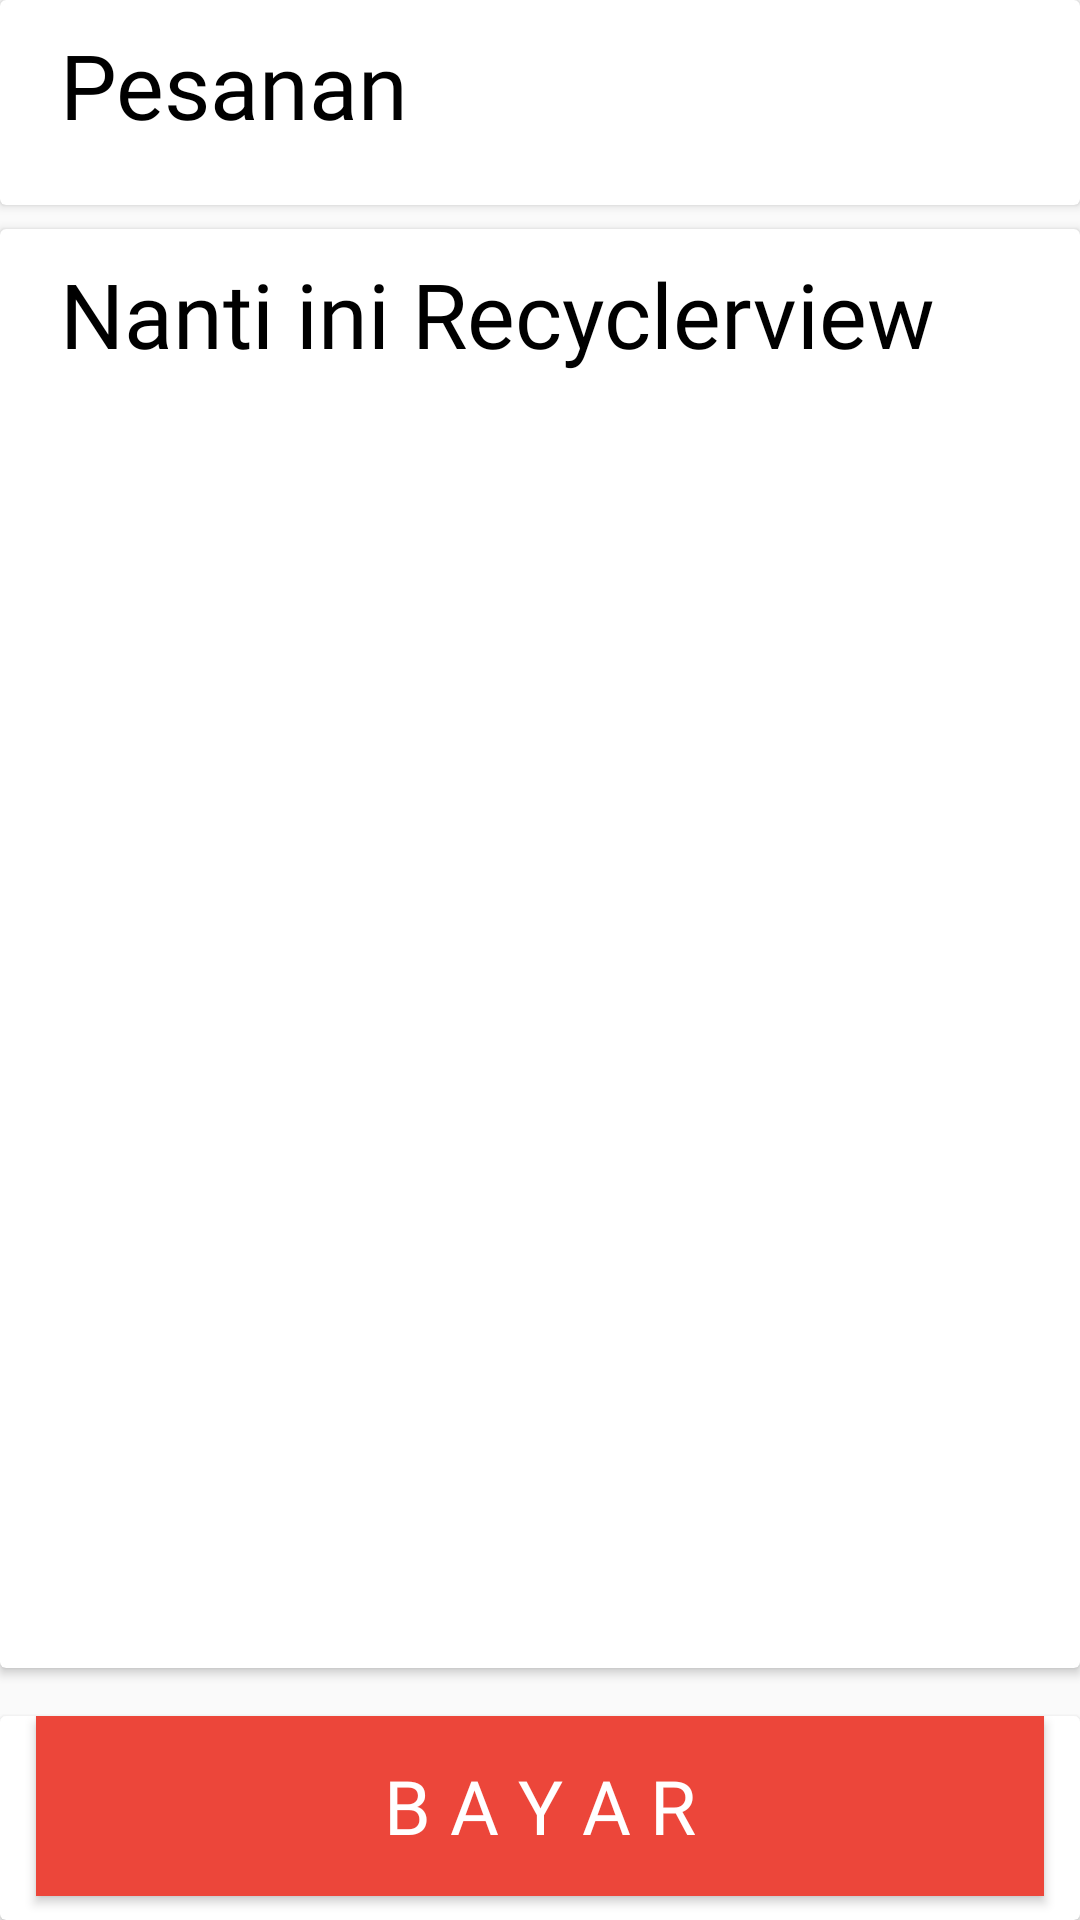

Layout XML and referenced resources for this Android screen:
<!-- AndroidManifest.xml: application theme AppTheme -->
<!-- res/layout/fragment_details.xml -->
<?xml version="1.0" encoding="utf-8"?>
<LinearLayout xmlns:android="http://schemas.android.com/apk/res/android"
    xmlns:app="http://schemas.android.com/apk/res-auto"
    android:orientation="vertical" android:layout_width="match_parent"
    android:layout_height="match_parent">


    <android.support.v7.widget.CardView
        xmlns:card_view="http://schemas.android.com/apk/res-auto"
        xmlns:android="http://schemas.android.com/apk/res/android"
        android:layout_width="match_parent"
        android:layout_height="wrap_content"
        android:layout_marginBottom="8dp"
        android:layout_weight="0">
        <LinearLayout
            android:layout_width="match_parent"
            android:layout_height="wrap_content">

            <TextView
                android:layout_width="match_parent"
                android:layout_height="match_parent"
                android:layout_marginTop="8dp"
                android:layout_marginLeft="20dp"
                android:layout_marginBottom="20dp"
                android:fontFamily="@font/coco_gothic_bold_trial"
                android:text="Pesanan"
                android:textColor="@android:color/background_dark"
                android:textSize="30sp" />

        </LinearLayout>
    </android.support.v7.widget.CardView>

    <android.support.v7.widget.CardView
        xmlns:card_view="http://schemas.android.com/apk/res-auto"
        xmlns:android="http://schemas.android.com/apk/res/android"
        android:layout_width="match_parent"
        android:layout_height="wrap_content"
        android:layout_marginBottom="8dp"
        android:layout_weight="1">
        <LinearLayout
            android:layout_width="match_parent"
            android:layout_height="wrap_content">

            <TextView
                android:layout_width="match_parent"
                android:layout_height="match_parent"
                android:layout_marginTop="8dp"
                android:layout_marginLeft="20dp"
                android:layout_marginBottom="20dp"
                android:fontFamily="@font/coco_gothic_bold_trial"
                android:text="Nanti ini Recyclerview"
                android:textColor="@android:color/background_dark"
                android:textSize="30sp" />

        </LinearLayout>
    </android.support.v7.widget.CardView>

    <android.support.v7.widget.CardView
        xmlns:card_view="http://schemas.android.com/apk/res-auto"
        xmlns:android="http://schemas.android.com/apk/res/android"
        android:layout_width="match_parent"
        android:layout_height="wrap_content"
        android:layout_weight="0"
        android:layout_marginTop="8dp">
        <LinearLayout
            android:layout_width="match_parent"
            android:layout_height="wrap_content">

            <Button
                android:layout_width="match_parent"
                android:layout_height="60dp"
                android:text="B A Y A R"
                android:layout_marginLeft="12dp"
                android:layout_marginRight="12dp"
                android:layout_marginBottom="8dp"
                android:textColor="@color/colorWhite"
                android:textSize="25sp"
                android:fontFamily="@font/coco_gothic_bold_trial"
                android:background="@color/colorSecondary"/>

        </LinearLayout>
    </android.support.v7.widget.CardView>


</LinearLayout>
<!-- resources referenced by this layout -->
<resources>
  <color name="colorSecondary">#EC463A</color>
  <color name="colorWhite">#FFFFFF</color>
  <style name="AppTheme" parent="Theme.AppCompat.Light.DarkActionBar">
          
          <item name="colorPrimary">@color/colorPrimary</item>
          <item name="colorPrimaryDark">@color/colorPrimaryDark</item>
          <item name="colorAccent">@color/colorAccent</item>
      </style>
  <color name="colorPrimary">#ffc526</color>
  <color name="colorPrimaryDark">#000000</color>
  <color name="colorAccent">#FF4081</color>
</resources>
